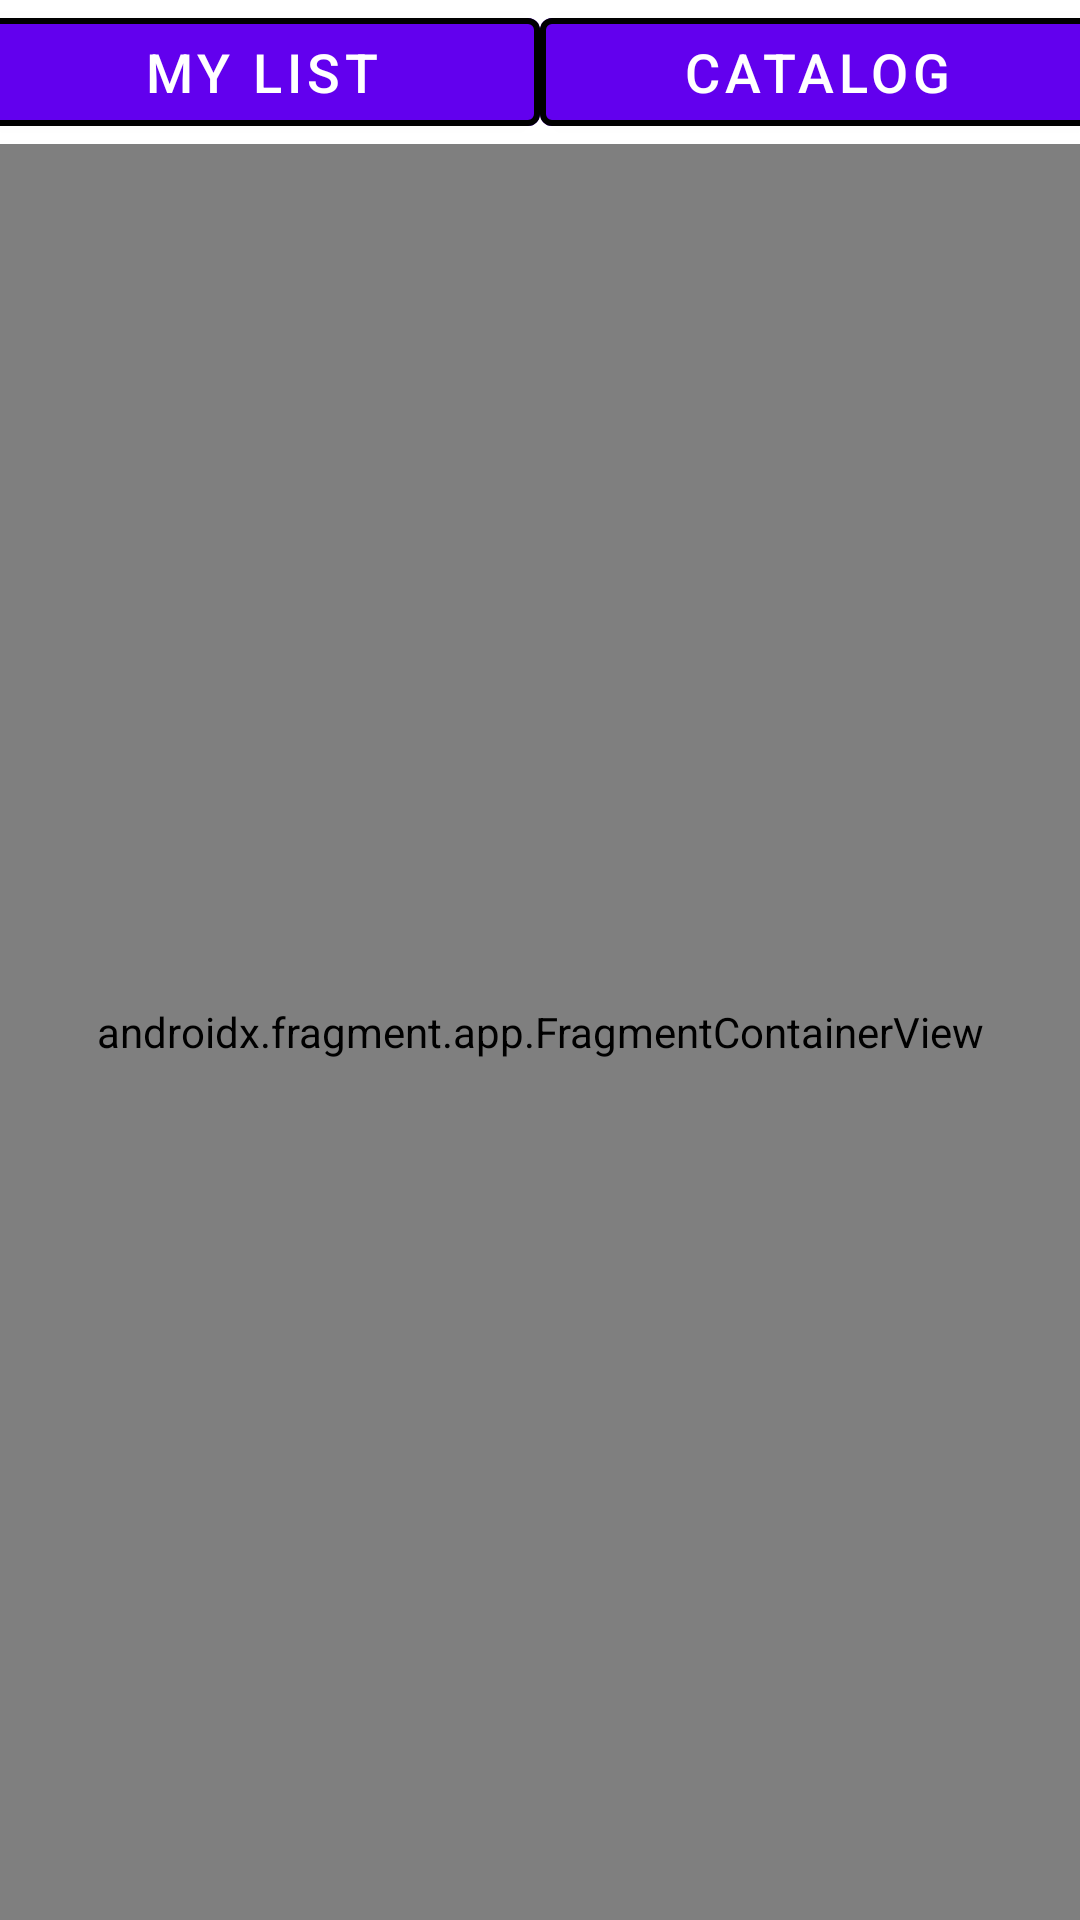

Here is an Android app screen rendered from its layout file. Give the layout XML and the strings, colors and styles it references.
<!-- AndroidManifest.xml: application theme Theme.ShoppingList -->
<!-- res/layout/items_parent_fragment.xml -->
<?xml version="1.0" encoding="utf-8"?>
<RelativeLayout xmlns:android="http://schemas.android.com/apk/res/android"
    android:layout_width="match_parent"
    android:layout_height="match_parent"
    xmlns:app="http://schemas.android.com/apk/res-auto">

    <LinearLayout
        android:id="@+id/items_parent_fragment_list_tabs"
        android:layout_width="match_parent"
        android:layout_height="wrap_content"
        android:gravity="center"
        android:orientation="horizontal">

        <com.google.android.material.button.MaterialButton
            android:id="@+id/selected_items_tab"
            android:layout_width="185dp"
            android:layout_height="wrap_content"
            android:text="@string/selected_items_tab_name"
            android:textSize="18sp"
            app:strokeColor="@color/black"
            app:strokeWidth="2dp" />

        <com.google.android.material.button.MaterialButton
            android:id="@+id/catalog_tab"
            android:layout_width="185dp"
            android:layout_height="wrap_content"
            android:text="@string/catalog_tab_name"
            android:textSize="18sp"
            app:strokeColor="@color/black"
            app:strokeWidth="2dp" />


    </LinearLayout>

    <androidx.fragment.app.FragmentContainerView
        android:id="@+id/nav_host_items_parent_fragment"
        android:name="androidx.navigation.fragment.NavHostFragment"
        android:layout_width="match_parent"
        android:layout_height="match_parent"
        app:layout_constraintBottom_toBottomOf="parent"
        app:layout_constraintEnd_toEndOf="parent"
        app:layout_constraintHorizontal_bias="0.0"
        app:layout_constraintStart_toStartOf="parent"
        android:layout_below="@id/items_parent_fragment_list_tabs"
        app:navGraph="@navigation/items_parent_nav_graph" />

</RelativeLayout>
<!-- resources referenced by this layout -->
<resources>
  <color name="black">#FF000000</color>
  <string name="catalog_tab_name">CATALOG</string>
  <string name="selected_items_tab_name">MY LIST</string>
  <style name="Theme.ShoppingList" parent="Theme.MaterialComponents.DayNight.NoActionBar">
          
          <item name="colorPrimary">@color/purple</item>
          <item name="colorPrimaryVariant">@color/dark_purple</item>
          <item name="colorOnPrimary">@color/white</item>
          
          <item name="colorSecondary">@color/teal</item>
          <item name="colorSecondaryVariant">@color/dark_teal</item>
          <item name="colorOnSecondary">@color/black</item>
          
          <item name="android:statusBarColor" tools:targetApi="l">?attr/colorPrimaryVariant</item>
          
  
      </style>
  <color name="purple">#FF6200EE</color>
  <color name="dark_purple">#FF3700B3</color>
  <color name="white">#FFFFFFFF</color>
  <color name="teal">#FF03DAC5</color>
  <color name="dark_teal">#FF018786</color>
</resources>
